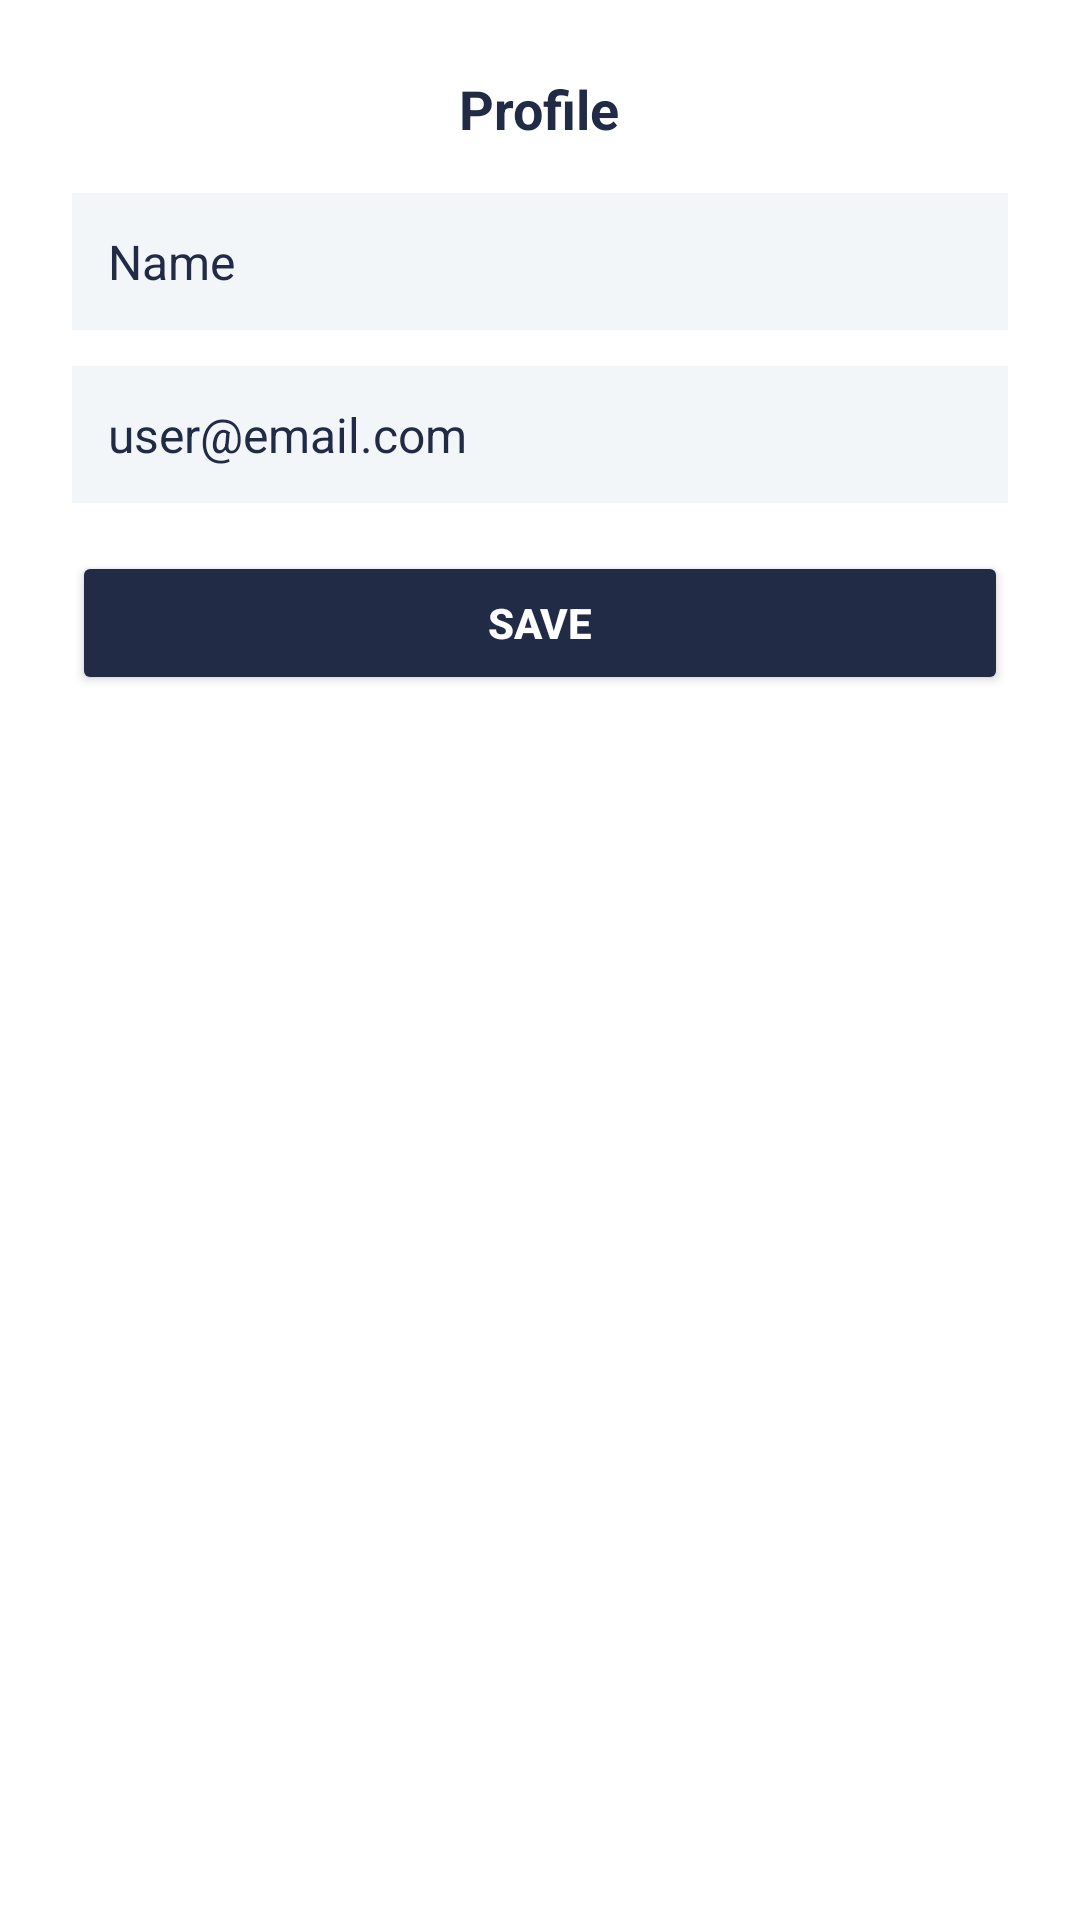

Layout XML and referenced resources for this Android screen:
<!-- AndroidManifest.xml: application theme Theme.PredictSafe -->
<!-- res/layout/dialog_profile.xml -->
<?xml version="1.0" encoding="utf-8"?>
<LinearLayout xmlns:android="http://schemas.android.com/apk/res/android"
    android:layout_width="match_parent"
    android:layout_height="wrap_content"
    android:orientation="vertical"
    android:padding="24dp"
    android:background="@color/white">

    <TextView
        android:layout_width="wrap_content"
        android:layout_height="wrap_content"
        android:text="Profile"
        android:textStyle="bold"
        android:textSize="18sp"
        android:layout_gravity="center_horizontal"
        android:paddingBottom="16dp"
        android:textColor="@color/black"/>

    <EditText
        android:id="@+id/profileNameEdit"
        android:layout_width="match_parent"
        android:layout_height="wrap_content"
        android:hint="Name"
        android:background="@color/light_gray"
        android:inputType="textPersonName"
        android:padding="12dp"
        android:textSize="16sp"
        android:textColor="@color/black"
        android:textColorHint="@color/black"
        android:layout_marginBottom="12dp"/>

    <TextView
        android:id="@+id/profileEmailView"
        android:layout_width="match_parent"
        android:layout_height="wrap_content"
        android:text="user@email.com"
        android:background="@color/light_gray"
        android:padding="12dp"
        android:textSize="16sp"
        android:textColor="@color/black"
        android:layout_marginBottom="16dp"/>

    <Button
        android:id="@+id/profileSaveButton"
        android:layout_width="match_parent"
        android:layout_height="wrap_content"
        android:text="Save"
        android:backgroundTint="@color/black"
        android:textColor="@color/white"
        android:textStyle="bold"/>

</LinearLayout>
<!-- resources referenced by this layout -->
<resources>
  <color name="black">#222B45</color>
  <color name="light_gray">#F3F6F9</color>
  <color name="white">#FFFFFF</color>
  <style name="Theme.PredictSafe" parent="Theme.Material3.DayNight.NoActionBar">
          <item name="colorPrimary">@color/colorPrimary</item>
          <item name="colorPrimaryDark">@color/colorPrimaryDark</item>
          <item name="colorAccent">@color/colorAccent</item>
          <item name="colorSecondary">@color/colorSecondary</item>
          <item name="android:colorBackground">@color/colorBackground</item>
          <item name="colorSurface">@color/colorSurface</item>
          <item name="colorError">@color/colorError</item>
          <item name="colorOnPrimary">@color/colorOnPrimary</item>
          <item name="colorOnSecondary">@color/colorOnSecondary</item>
          <item name="colorOnBackground">@color/colorOnBackground</item>
          <item name="colorOnSurface">@color/colorOnSurface</item>
          <item name="colorOnError">@color/colorOnError</item>
          <item name="android:statusBarColor">@color/colorPrimaryDark</item>
          <item name="android:windowLightStatusBar">true</item>
          <item name="android:navigationBarColor">@color/colorPrimaryDark</item>
          <item name="android:windowBackground">@color/colorBackground</item>
      </style>
  <color name="colorPrimary">#1976D2</color>
  <color name="colorPrimaryDark">#004BA0</color>
  <color name="colorAccent">#FF9800</color>
  <color name="colorSecondary">#43A047</color>
  <color name="colorBackground">#F5F7FA</color>
  <color name="colorSurface">#FFFFFF</color>
  <color name="colorError">#D32F2F</color>
  <color name="colorOnPrimary">#FFFFFF</color>
  <color name="colorOnSecondary">#FFFFFF</color>
  <color name="colorOnBackground">#222B45</color>
  <color name="colorOnSurface">#222B45</color>
  <color name="colorOnError">#FFFFFF</color>
</resources>
